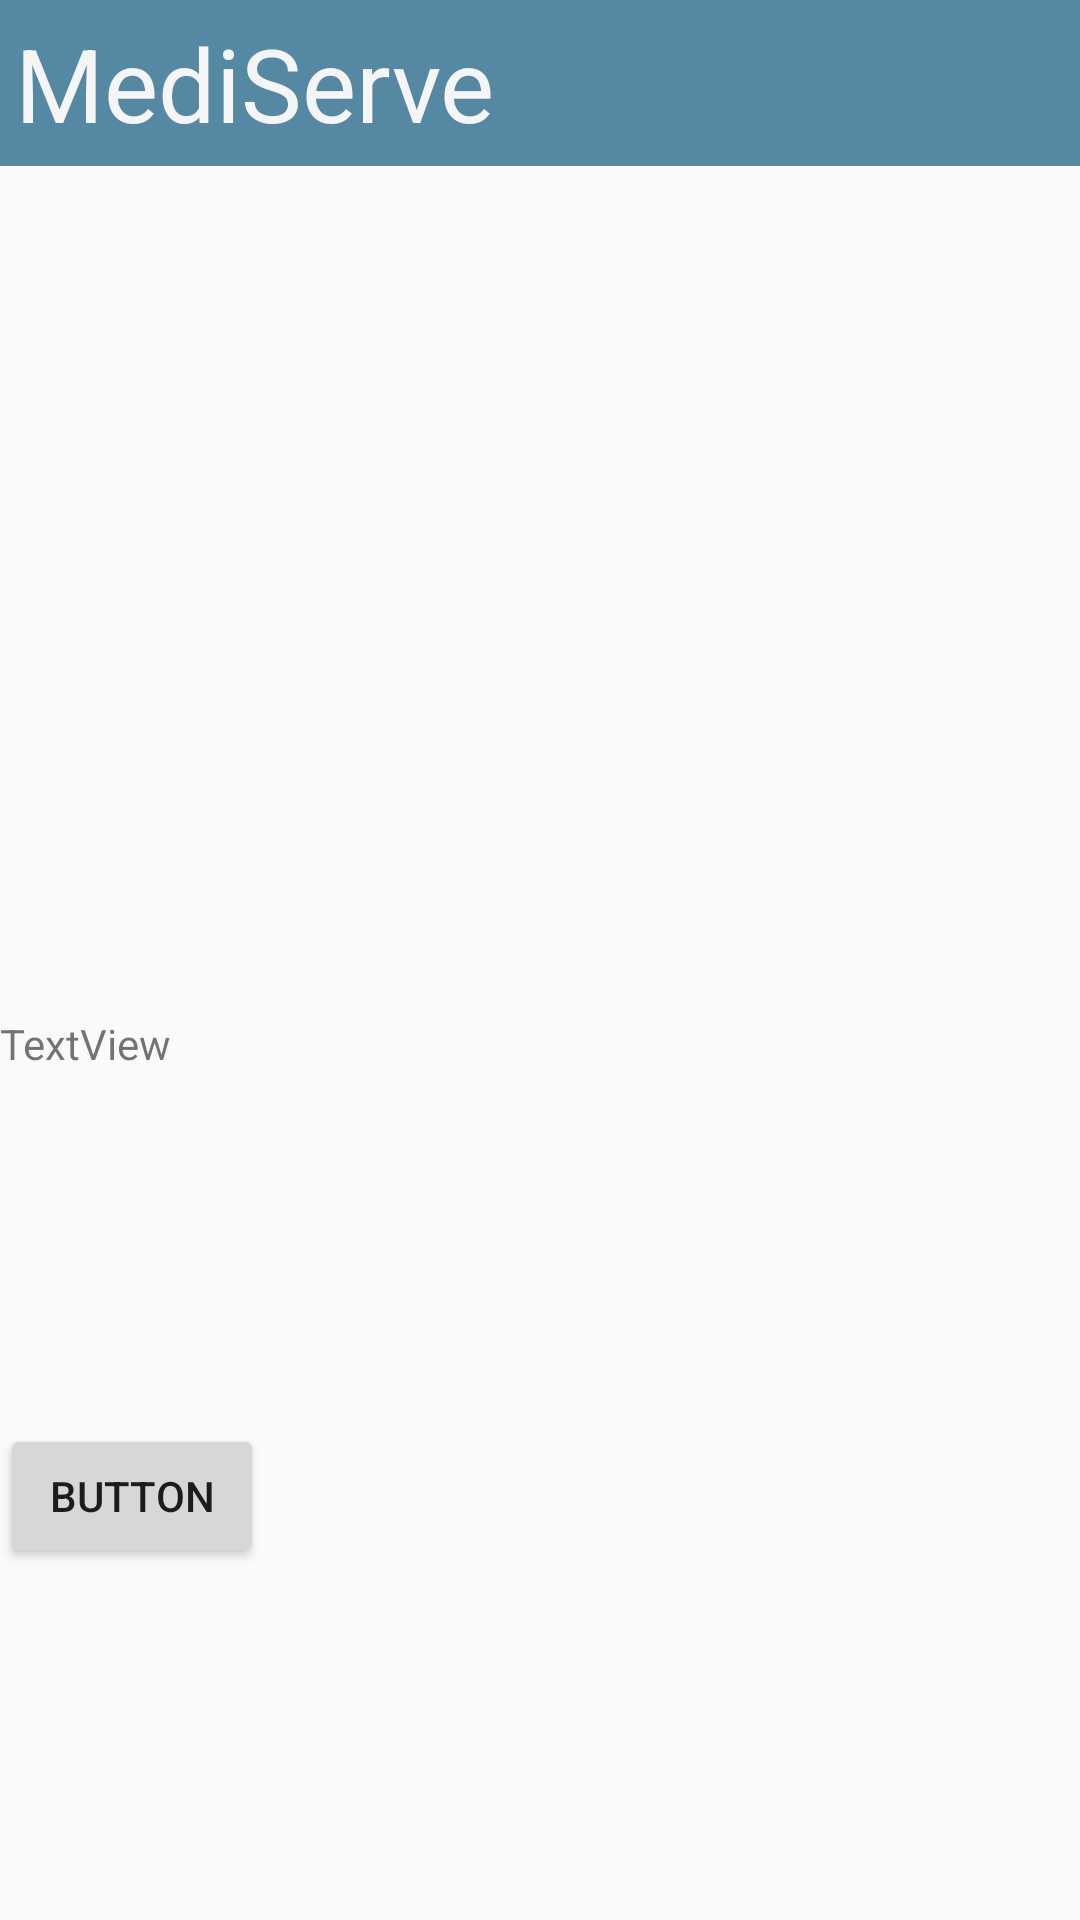

The Android layout XML behind this screen, and the referenced resources:
<!-- AndroidManifest.xml: application theme Theme.MediservePharma -->
<!-- res/layout/activity_scan_qr.xml -->
<?xml version="1.0" encoding="utf-8"?>
<LinearLayout xmlns:android="http://schemas.android.com/apk/res/android"
    xmlns:app="http://schemas.android.com/apk/res-auto"
    xmlns:tools="http://schemas.android.com/tools"
    android:id="@+id/main"
    android:layout_width="match_parent"
    android:layout_height="match_parent"
    android:orientation="vertical"
    tools:context=".ScanQrActivity">



    <TextView
        android:id="@+id/headerMediserve5"
        android:layout_width="match_parent"
        android:layout_height="wrap_content"
        android:background="#5588A3"
        android:padding="5dp"
        android:text="MediServe"
        android:textAppearance="@android:style/TextAppearance.Material.Display1"
        android:textColor="#F5F5F5" />

    <androidx.constraintlayout.widget.ConstraintLayout
        android:layout_width="match_parent"
        android:layout_height="match_parent">

        <TextView
            android:id="@+id/prescValue"
            android:layout_width="wrap_content"
            android:layout_height="wrap_content"
            android:text="TextView"
            app:layout_constraintBottom_toBottomOf="parent"
            app:layout_constraintTop_toTopOf="parent"
            tools:layout_editor_absoluteX="176dp" />

        <Button
            android:id="@+id/scanQrBtn"
            android:layout_width="wrap_content"
            android:layout_height="wrap_content"
            android:text="Button"
            app:layout_constraintBottom_toBottomOf="parent"
            app:layout_constraintTop_toBottomOf="@+id/prescValue"
            tools:layout_editor_absoluteX="161dp" />
    </androidx.constraintlayout.widget.ConstraintLayout>


</LinearLayout>
<!-- resources referenced by this layout -->
<resources>
  <style name="Theme.MediservePharma" parent="android:Theme.Material.Light.NoActionBar" />
</resources>
